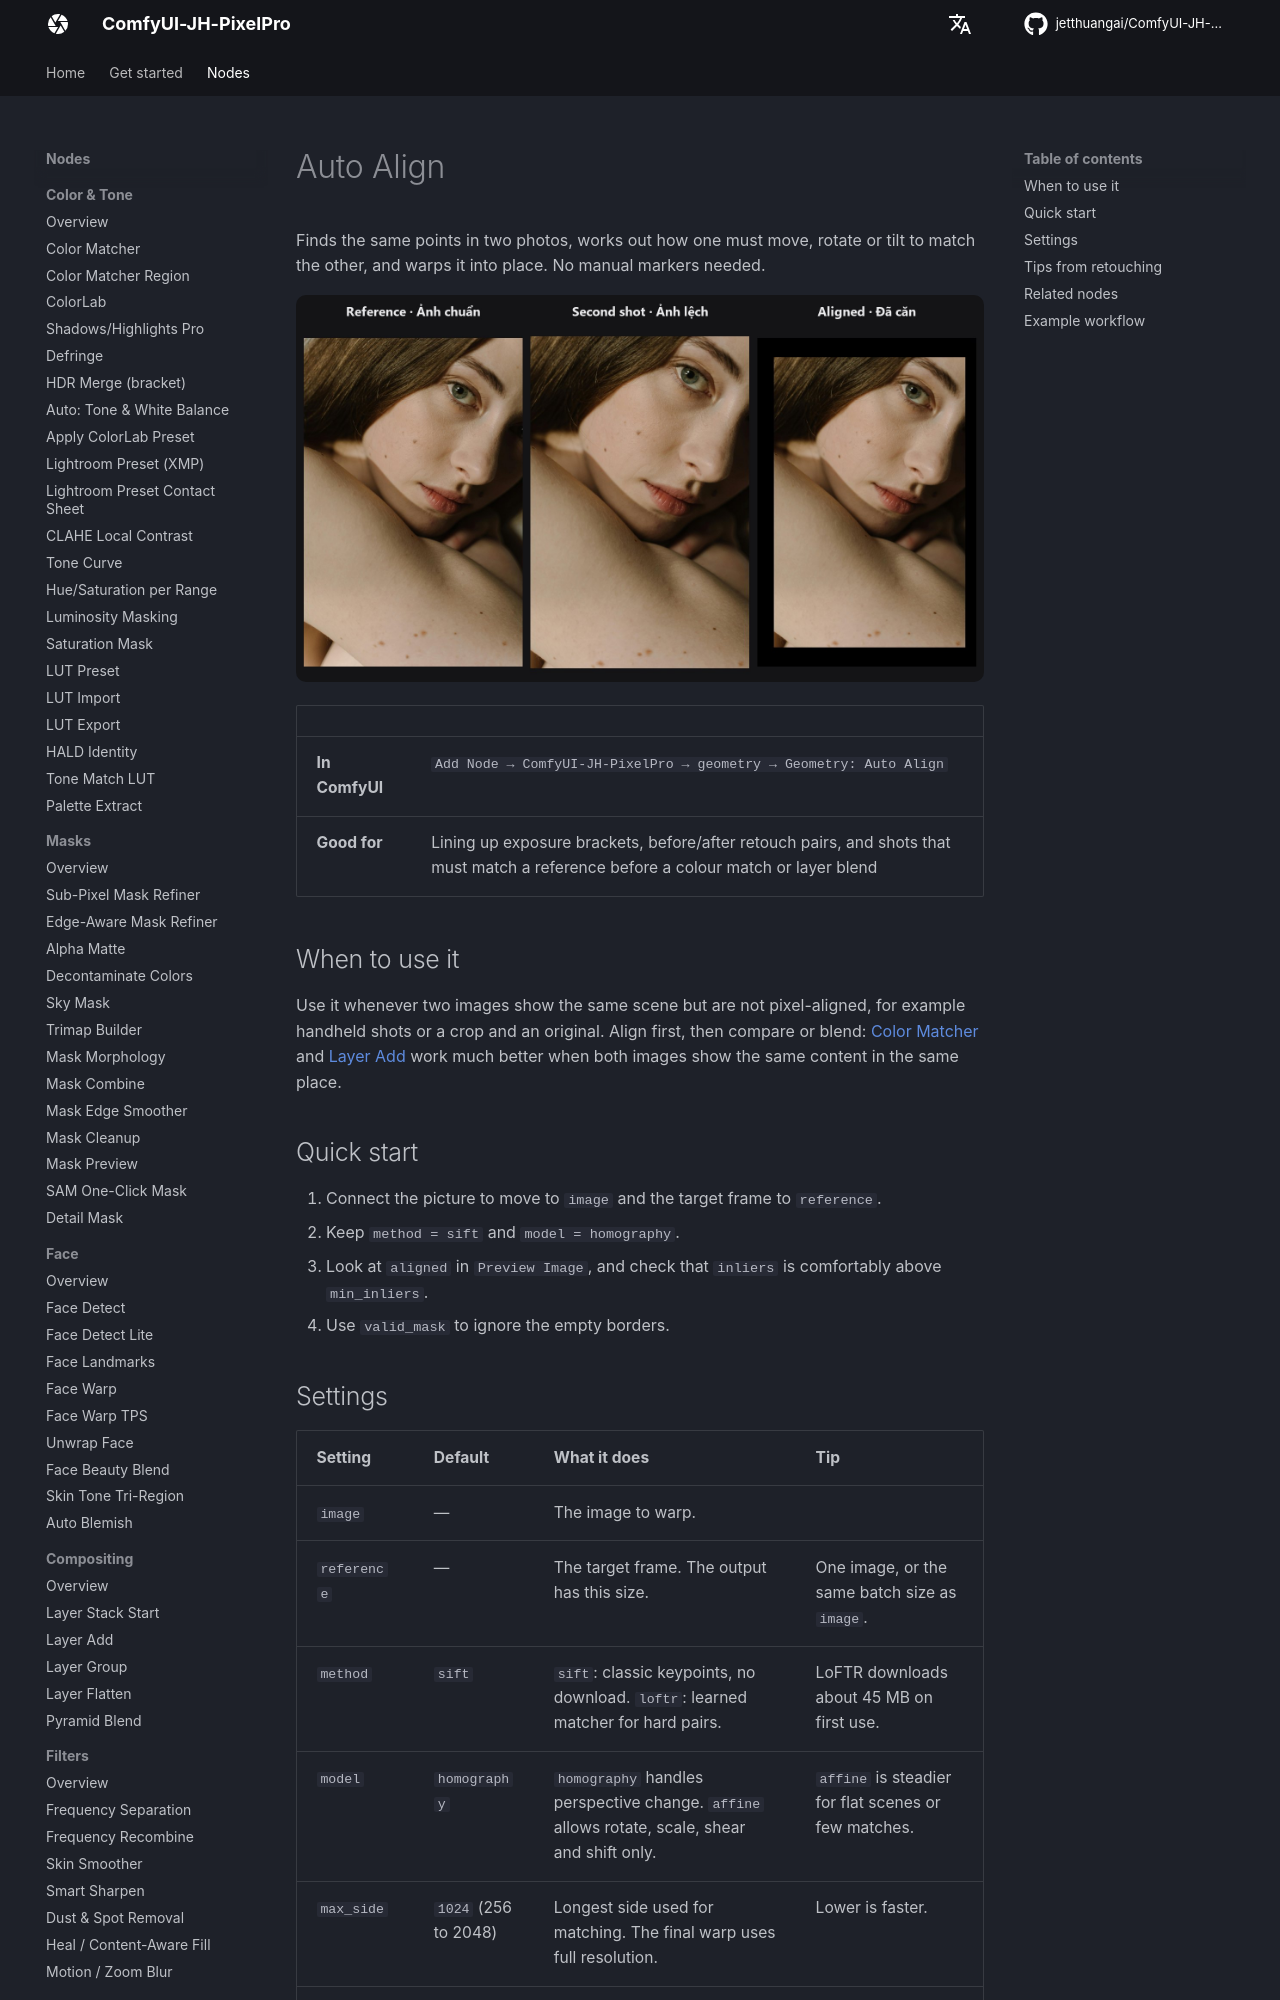

repository: jetthuangai/ComfyUI-JH-PixelPro · page: nodes/auto-align/index.html · generator: mkdocs

---
title: Auto Align
description: Automatically line up one photo with another by matching features and warping it into the reference frame.
---

# Auto Align

Finds the same points in two photos, works out how one must move, rotate or tilt to match the other, and warps it into place. No manual markers needed.

![Auto Align — before / after](../assets/nodes/auto-align.jpg)

| | |
|---|---|
| **In ComfyUI** | `Add Node → ComfyUI-JH-PixelPro → geometry → Geometry: Auto Align` |
| **Good for** | Lining up exposure brackets, before/after retouch pairs, and shots that must match a reference before a colour match or layer blend |

## When to use it

Use it whenever two images show the same scene but are not pixel-aligned, for example handheld shots or a crop and an original. Align first, then compare or blend: [Color Matcher](color-matcher.md) and [Layer Add](layer-add.md) work much better when both images show the same content in the same place.

## Quick start

1. Connect the picture to move to `image` and the target frame to `reference`.
2. Keep `method = sift` and `model = homography`.
3. Look at `aligned` in `Preview Image`, and check that `inliers` is comfortably above `min_inliers`.
4. Use `valid_mask` to ignore the empty borders.
